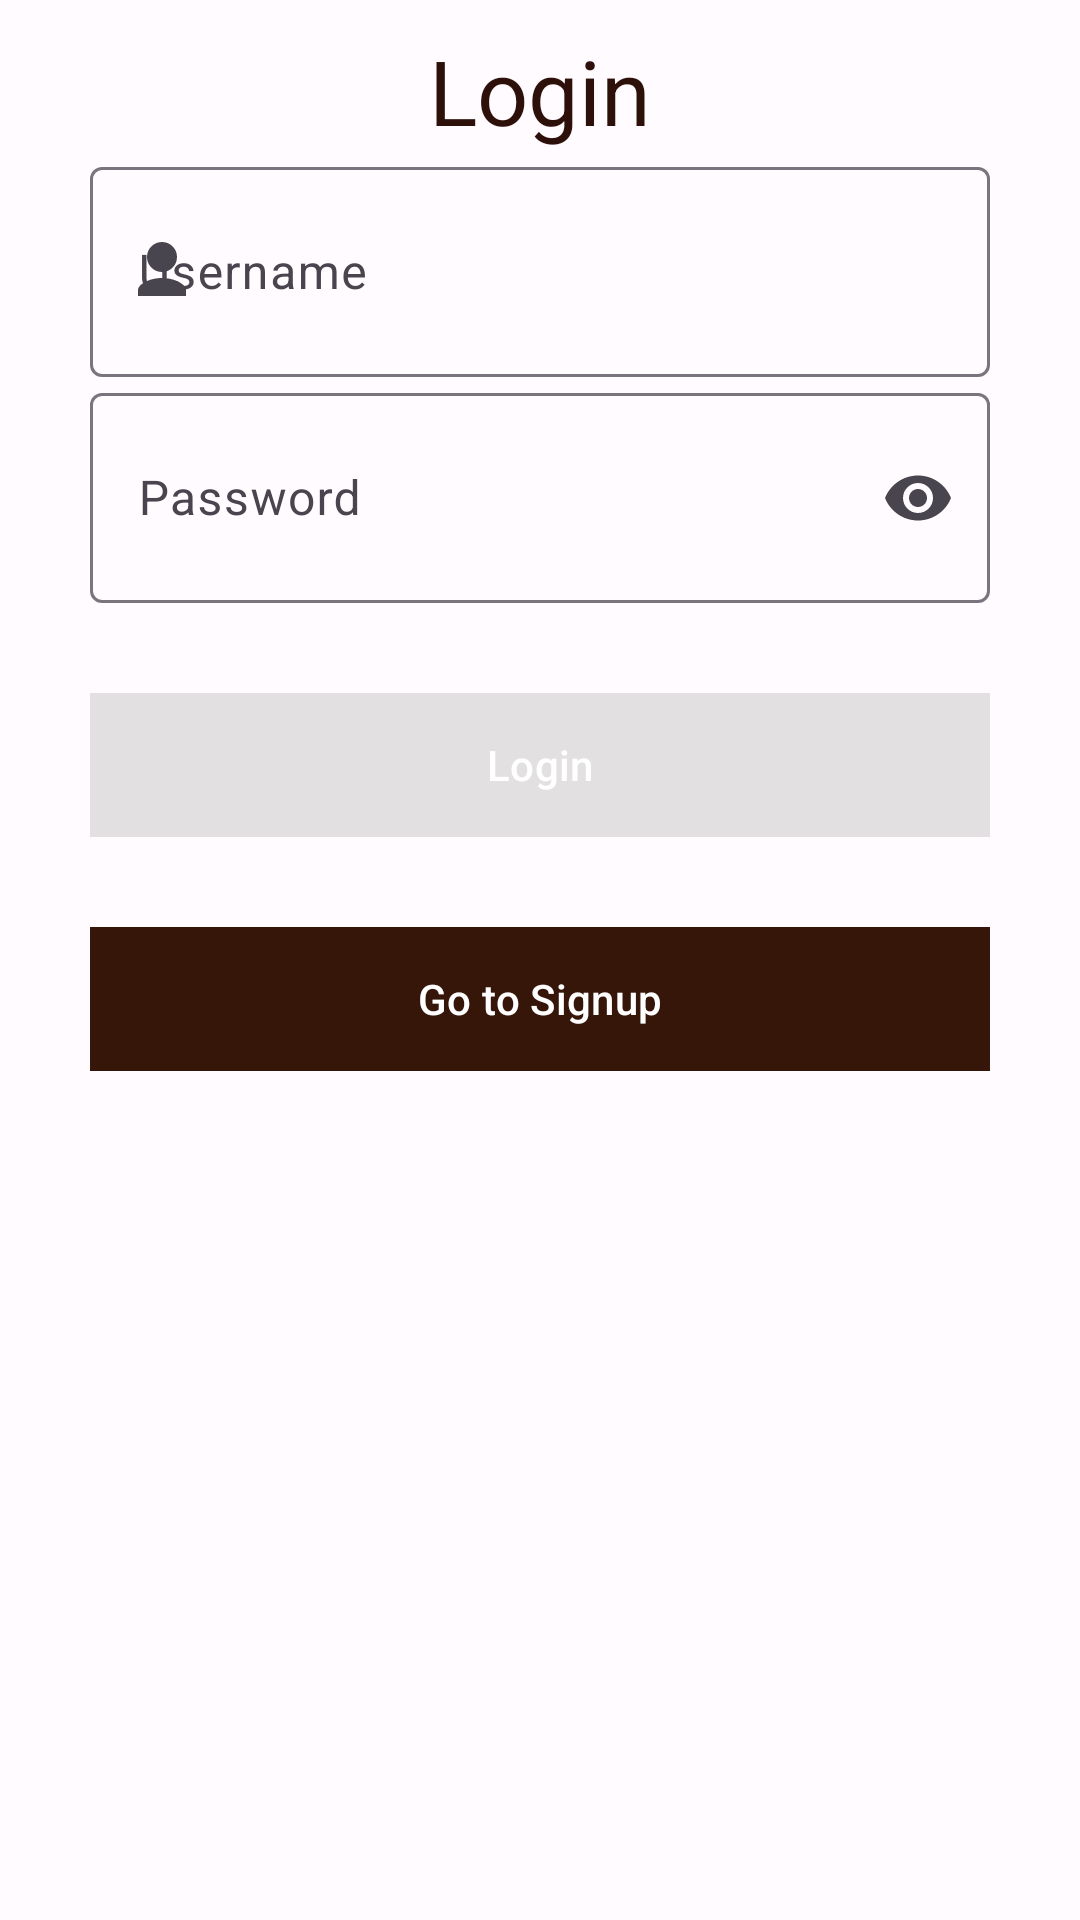

Write the Android layout XML for this screen, with the resource values it uses.
<!-- AndroidManifest.xml: application theme Theme.Itigradproject -->
<!-- res/layout/fragment_login.xml -->
<?xml version="1.0" encoding="utf-8"?>
<androidx.appcompat.widget.LinearLayoutCompat xmlns:android="http://schemas.android.com/apk/res/android"
    xmlns:app="http://schemas.android.com/apk/res-auto"
    xmlns:tools="http://schemas.android.com/tools"
    android:layout_width="match_parent"
    android:layout_height="match_parent"
    android:background="?android:attr/windowBackground"
    android:orientation="vertical"
    tools:context=".ui.fragments.LoginFragment">

    <TextView
        android:id="@+id/fragment_login_textview_login"
        android:layout_width="wrap_content"
        android:layout_height="wrap_content"
        android:layout_gravity="center"
        android:layout_marginTop="10dp"
        android:text="@string/fragment_login_textview_login"
        android:textColor="@color/md_theme_onPrimaryContainer"
        android:textSize="30sp" />

    <com.google.android.material.textfield.TextInputLayout
        android:layout_width="match_parent"
        android:layout_height="wrap_content"
        android:hint="@string/fragment_login_textview_username_hint"
        app:startIconDrawable="@drawable/ic_account_placeholder">

        <com.google.android.material.textfield.TextInputEditText
            android:id="@+id/fragment_login_username"
            android:layout_width="@dimen/fragment_login_textview_width"
            android:layout_height="@dimen/fragment_login_textview_height"
            android:layout_gravity="center"
            android:ems="10"
            android:inputType="text"
            android:labelFor="@string/fragment_login_textview_username_hint" />
    </com.google.android.material.textfield.TextInputLayout>

    <com.google.android.material.textfield.TextInputLayout
        android:layout_width="match_parent"
        android:layout_height="wrap_content"
        android:hint="@string/fragment_login_textview_password_hint"
        app:endIconMode="password_toggle">

        <com.google.android.material.textfield.TextInputEditText
            android:id="@+id/fragment_login_password"
            android:layout_width="@dimen/fragment_login_textview_width"
            android:layout_height="@dimen/fragment_login_textview_height"
            android:layout_gravity="center"
            android:ems="10"
            android:inputType="textPassword" />
    </com.google.android.material.textfield.TextInputLayout>

    <Space
        android:layout_width="match_parent"
        android:layout_height="30dp" />

    <com.google.android.material.button.MaterialButton
        android:id="@+id/fragment_login_button_login"
        android:layout_width="@dimen/fragment_login_textview_width"
        android:layout_height="wrap_content"
        android:layout_gravity="center"
        android:background="@color/md_theme_primary"
        android:enabled="false"
        android:onClick="onLogin"
        android:text="@string/fragment_login_textview_login_text"
        android:textColor="@color/md_theme_onPrimary" />

    <Space
        android:layout_width="wrap_content"
        android:layout_height="30dp" />

    <com.google.android.material.button.MaterialButton
        android:id="@+id/fragment_login_go_to_signup"
        android:layout_width="@dimen/fragment_login_textview_width"
        android:layout_height="wrap_content"
        android:layout_gravity="center"
        android:background="@color/md_theme_secondary"
        android:onClick="onGoToSignup"
        android:text="@string/fragment_login_button_go_to_signup_text"
        android:textColor="@color/md_theme_onSecondary" />
</androidx.appcompat.widget.LinearLayoutCompat>
<!-- resources referenced by this layout -->
<resources>
  <color name="md_theme_onPrimary">#FFFFFF</color>
  <color name="md_theme_onPrimaryContainer">#2D1009</color>
  <color name="md_theme_onSecondary">#FFFFFF</color>
  <color name="md_theme_primary">#37160A</color>
  <color name="md_theme_secondary">#8A4A34</color>
  <dimen name="fragment_login_textview_height">70dp</dimen>
  <dimen name="fragment_login_textview_width">300dp</dimen>
  <!-- drawable ic_account_placeholder (drawable) -->
  <vector xmlns:android="http://schemas.android.com/apk/res/android"
      android:width="24dp"
      android:height="24dp"
      android:viewportWidth="24"
      android:viewportHeight="24">
      <path
          android:fillColor="#808080"
          android:pathData="M12,12a5,5 0,1 0,-5 -5a5,5 0,0 0,5 5zm0,2c-4.33,0 -8,2.17 -8,4v2h16v-2c0,-1.83 -3.67,-4 -8,-4z" />
  </vector>
  <string name="fragment_login_button_go_to_signup_text">Go to Signup</string>
  <string name="fragment_login_textview_login">Login</string>
  <string name="fragment_login_textview_login_text">Login</string>
  <string name="fragment_login_textview_password_hint">Password</string>
  <string name="fragment_login_textview_username_hint">Username</string>
  <style name="Theme.Itigradproject" parent="Base.Theme.Itigradproject" />
  <style name="Base.Theme.Itigradproject" parent="Theme.Material3.DayNight.NoActionBar">
          <item name="colorPrimary">@color/md_theme_primary</item>
          <item name="colorOnPrimary">@color/md_theme_onPrimary</item>
  
          <item name="colorSecondary">@color/md_theme_secondary</item>
          <item name="colorOnSecondary">@color/md_theme_onSecondary</item>
  
          <item name="android:colorBackground">@color/md_theme_background</item>
          <item name="colorOnBackground">@color/md_theme_onBackground</item>
  
          <item name="colorSurface">@color/md_theme_surface</item>
          <item name="colorOnSurface">@color/md_theme_onSurface</item>
  
          <item name="colorError">@color/md_theme_error</item>
          <item name="colorOnError">@color/md_theme_onError</item>
  
      </style>
  <color name="md_theme_background">#FFFBFE</color>
  <color name="md_theme_onBackground">#1C1B1F</color>
  <color name="md_theme_surface">#FFFBFE</color>
  <color name="md_theme_onSurface">#1C1B1F</color>
  <color name="md_theme_error">#B3261E</color>
  <color name="md_theme_onError">#FFFFFF</color>
</resources>
